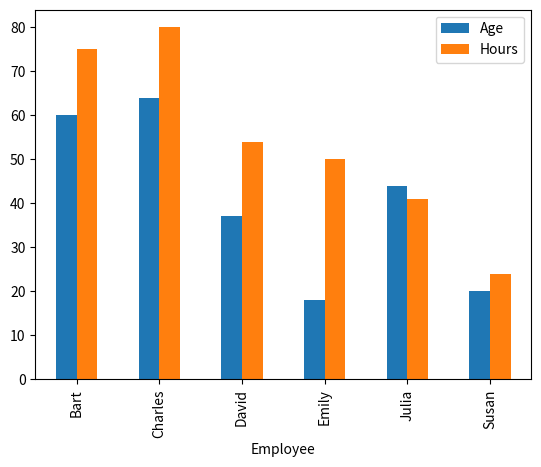

The matplotlib source for this figure: (Note: this script raises an exception after producing the figure.)
import pandas as pd
import numpy as np
import matplotlib.pyplot as plt

df = pd.DataFrame({
    "Employee": ["Susan", "Bart", "Emily", "Charles", "David", "Charles", "Julia", "Bart"],
    "City": ["London", "London", "Philadelphia", "London", "London", "Philadelphia", "London", "Philadelphia"],
    "Age": [20, 40, 18, 24, 37, 40, 44, 20],
    "Hours": [24, 40, 50, 36, 54, 44, 41, 35]})

print(df)

print(df.groupby(['Employee']).sum())
print(df.groupby('City').count())
print(df.groupby('Employee')['Hours'].sum().to_frame().reset_index().sort_values(by='Hours'))

plt.clf()
df.groupby('Employee').sum().plot(kind='bar')
plt.show()

print(df.groupby('Employee')['Age'].apply(lambda group_series: group_series.tolist()).reset_index())

print(df.groupby(['Employee']).mean())


def count_even_numbers(series):
    return len([elem for elem in series if elem % 2 == 0])


print(df.groupby('Employee')['Age'].apply(count_even_numbers).reset_index(name='num_even_numbers'))


df_filtered = df.query('Age < 30')
print(df_filtered)

